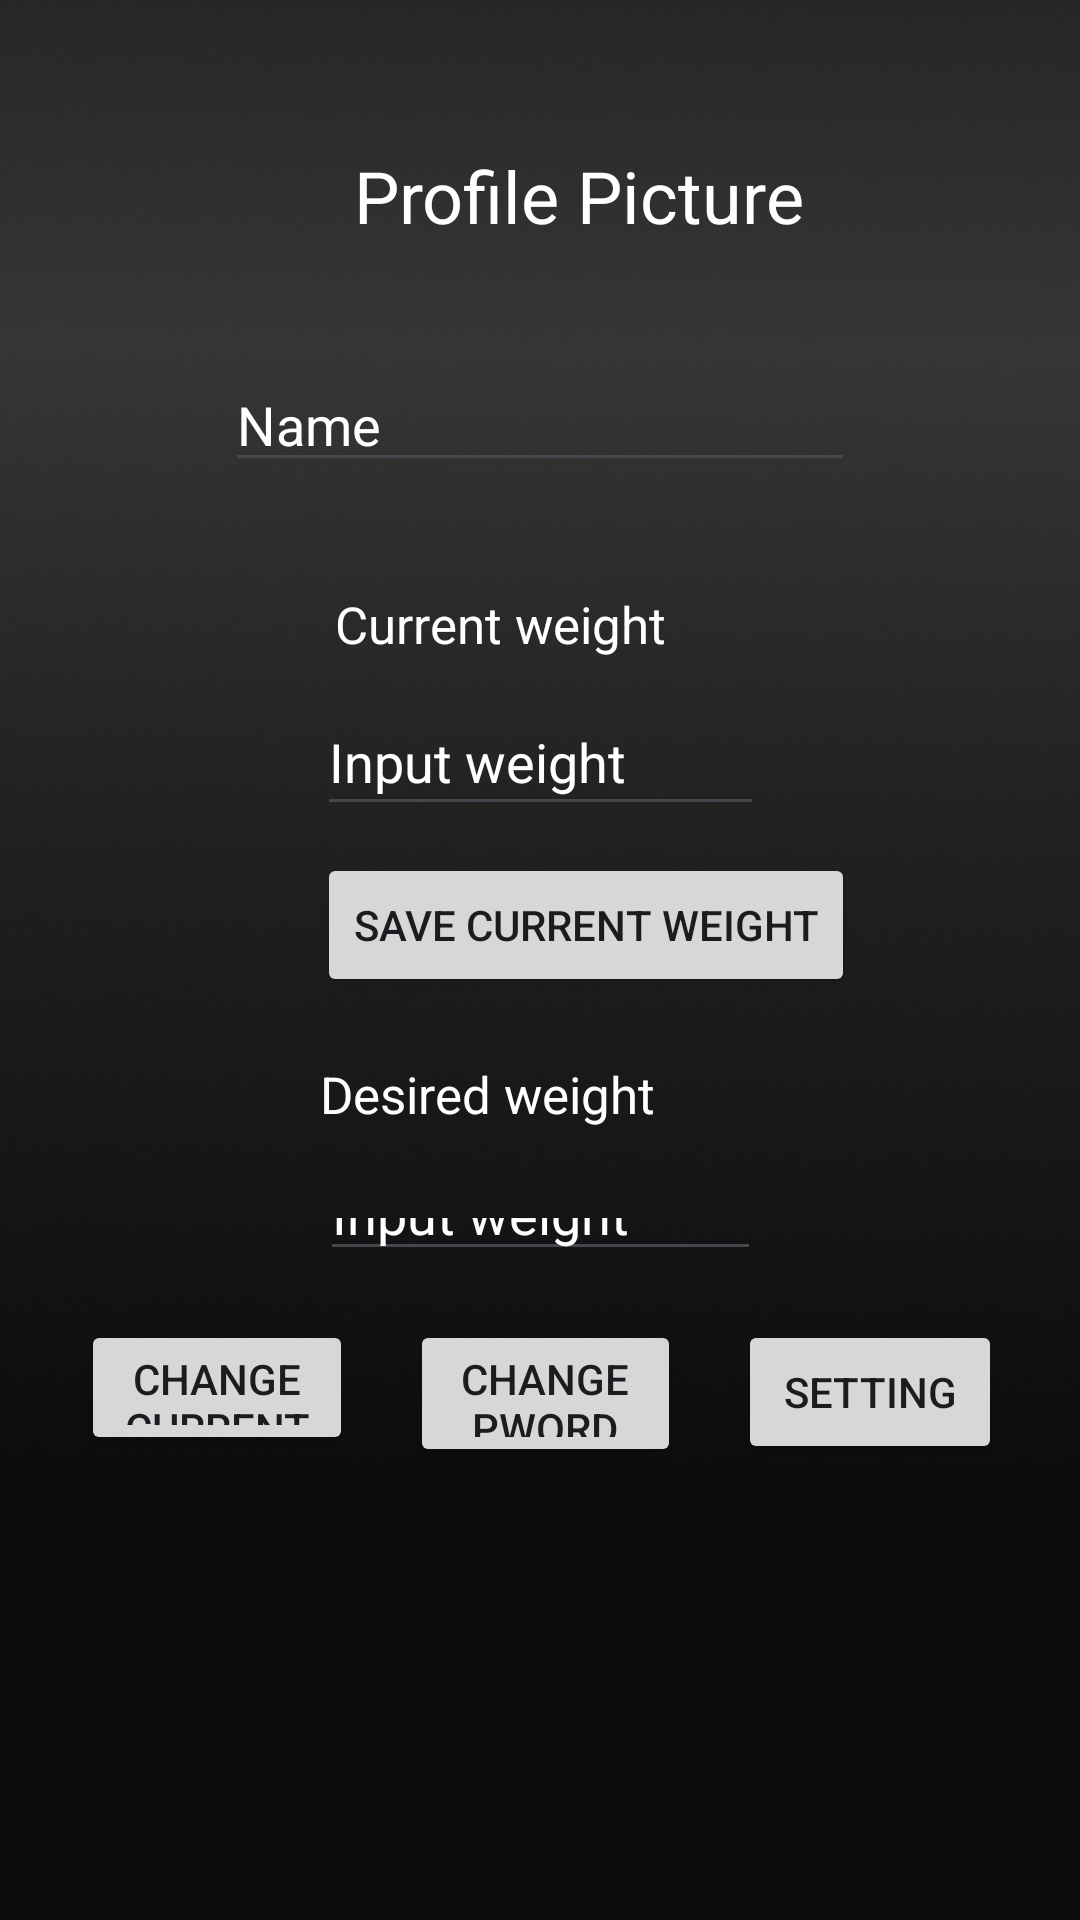

Write the Android layout XML for this screen, with the resource values it uses.
<!-- AndroidManifest.xml: application theme Theme.LifePilot -->
<!-- res/layout/profile_page.xml -->
<?xml version="1.0" encoding="utf-8"?>
<androidx.constraintlayout.widget.ConstraintLayout xmlns:android="http://schemas.android.com/apk/res/android"
    xmlns:app="http://schemas.android.com/apk/res-auto"
    xmlns:tools="http://schemas.android.com/tools"
    android:layout_width="match_parent"
    android:layout_height="match_parent"
    android:background="@drawable/gradientblackbackground"
    android:visibility="visible"
    tools:visibility="visible">

    <TextView
        android:id="@+id/textView"
        android:layout_width="wrap_content"
        android:layout_height="wrap_content"
        android:layout_marginStart="118dp"
        android:layout_marginTop="49dp"
        android:text="Profile Picture"
        android:textColor="@color/white"
        android:textSize="24sp"
        app:layout_constraintStart_toStartOf="parent"
        app:layout_constraintTop_toTopOf="parent" />

    <Button
        android:id="@+id/Home_Button"
        android:layout_width="70dp"
        android:layout_height="60dp"
        android:layout_marginStart="20dp"
        android:layout_marginBottom="10dp"
        android:background="@color/transparent"
        android:foreground="@drawable/homebutton"
        android:onClick="onClick"
        android:textSize="20sp"
        app:layout_constraintBottom_toBottomOf="parent"
        app:layout_constraintStart_toStartOf="parent"
        tools:ignore="SpeakableTextPresentCheck" />

    <ImageView
        android:id="@+id/imageView2"
        android:layout_width="wrap_content"
        android:layout_height="wrap_content"
        android:layout_marginStart="4dp"
        android:layout_marginTop="17dp"
        app:layout_constraintStart_toStartOf="@+id/textView"
        app:layout_constraintTop_toBottomOf="@+id/textView"
        tools:srcCompat="@tools:sample/avatars" />

    <TextView
        android:id="@+id/textView2"
        android:layout_width="wrap_content"
        android:layout_height="wrap_content"
        android:layout_marginStart="6dp"
        android:layout_marginTop="36dp"
        android:text="Current weight"
        android:textColor="@color/white"
        android:textSize="17sp"
        app:layout_constraintStart_toStartOf="@+id/editTextText4"
        app:layout_constraintTop_toBottomOf="@+id/editTextText6" />

    <EditText
        android:id="@+id/editTextText4"
        android:layout_width="149dp"
        android:layout_height="0dp"
        android:layout_marginTop="10dp"
        android:layout_marginBottom="9dp"
        android:ems="10"
        android:inputType="text"
        android:text="Input weight"
        android:textColor="@color/white"
        app:layout_constraintBottom_toTopOf="@+id/button3"
        app:layout_constraintEnd_toEndOf="parent"
        app:layout_constraintStart_toStartOf="parent"
        app:layout_constraintTop_toBottomOf="@+id/textView2" />

    <TextView
        android:id="@+id/textView3"
        android:layout_width="wrap_content"
        android:layout_height="wrap_content"
        android:layout_marginTop="21dp"
        android:text="Desired weight"
        android:textColor="@color/white"
        android:textSize="17sp"
        app:layout_constraintStart_toStartOf="@+id/editTextText5"
        app:layout_constraintTop_toBottomOf="@+id/button3" />

    <EditText
        android:id="@+id/editTextText5"
        android:layout_width="147dp"
        android:layout_height="0dp"
        android:layout_marginTop="20dp"
        android:layout_marginBottom="9dp"
        android:ems="10"
        android:inputType="text"
        android:text="Input weight"
        android:textColor="@color/white"
        app:layout_constraintBottom_toTopOf="@+id/button2"
        app:layout_constraintEnd_toEndOf="parent"
        app:layout_constraintStart_toStartOf="parent"
        app:layout_constraintTop_toBottomOf="@+id/textView3" />

    <EditText
        android:id="@+id/editTextText6"
        android:layout_width="wrap_content"
        android:layout_height="wrap_content"
        android:layout_marginTop="21dp"
        android:ems="10"
        android:inputType="text"
        android:text="Name"
        android:textColor="@color/white"
        app:layout_constraintEnd_toEndOf="parent"
        app:layout_constraintStart_toStartOf="parent"
        app:layout_constraintTop_toBottomOf="@+id/imageView2" />

    <Button
        android:id="@+id/button2"
        android:layout_width="155dp"
        android:layout_height="61dp"
        android:layout_marginTop="73dp"
        android:layout_marginBottom="73dp"
        android:text="Save desired weight"
        app:layout_constraintBottom_toBottomOf="@+id/button5"
        app:layout_constraintEnd_toEndOf="parent"
        app:layout_constraintStart_toStartOf="parent"
        app:layout_constraintTop_toBottomOf="@+id/textView3" />

    <Button
        android:id="@+id/button3"
        android:layout_width="wrap_content"
        android:layout_height="wrap_content"
        android:layout_marginTop="65dp"
        android:text="Save current weight"
        app:layout_constraintStart_toStartOf="@+id/editTextText4"
        app:layout_constraintTop_toBottomOf="@+id/textView2" />

    <Button
        android:id="@+id/button4"
        android:layout_width="0dp"
        android:layout_height="45dp"
        android:layout_marginStart="27dp"
        android:layout_marginEnd="19dp"
        android:text="Change current/desired weight"
        app:layout_constraintBaseline_toBaselineOf="@+id/button5"
        app:layout_constraintEnd_toStartOf="@+id/button5"
        app:layout_constraintStart_toStartOf="parent" />

    <Button
        android:id="@+id/button5"
        android:layout_width="0dp"
        android:layout_height="49dp"
        android:layout_marginEnd="19dp"
        android:text="Change Pword/@"
        app:layout_constraintEnd_toStartOf="@+id/button6"
        app:layout_constraintStart_toEndOf="@+id/button4"
        app:layout_constraintTop_toTopOf="@+id/button6" />

    <Button
        android:id="@+id/button6"
        android:layout_width="wrap_content"
        android:layout_height="wrap_content"
        android:layout_marginEnd="26dp"
        android:layout_marginBottom="152dp"
        android:onClick="onClick"
        android:text="Setting"
        app:layout_constraintBottom_toBottomOf="parent"
        app:layout_constraintEnd_toEndOf="parent"
        app:layout_constraintStart_toEndOf="@+id/button5" />

</androidx.constraintlayout.widget.ConstraintLayout>
<!-- resources referenced by this layout -->
<resources>
  <color name="transparent">#00000000</color>
  <color name="white">#FFFFFFFF</color>
  <!-- drawable gradientblackbackground: png bitmap (drawable, 123209 bytes) -->
  <!-- drawable homebutton: png bitmap (drawable, 19089 bytes) -->
  <style name="Theme.LifePilot" parent="Base.Theme.LifePilot" />
  <style name="Base.Theme.LifePilot" parent="Theme.Material3.DayNight.NoActionBar">
          
          
      </style>
</resources>
